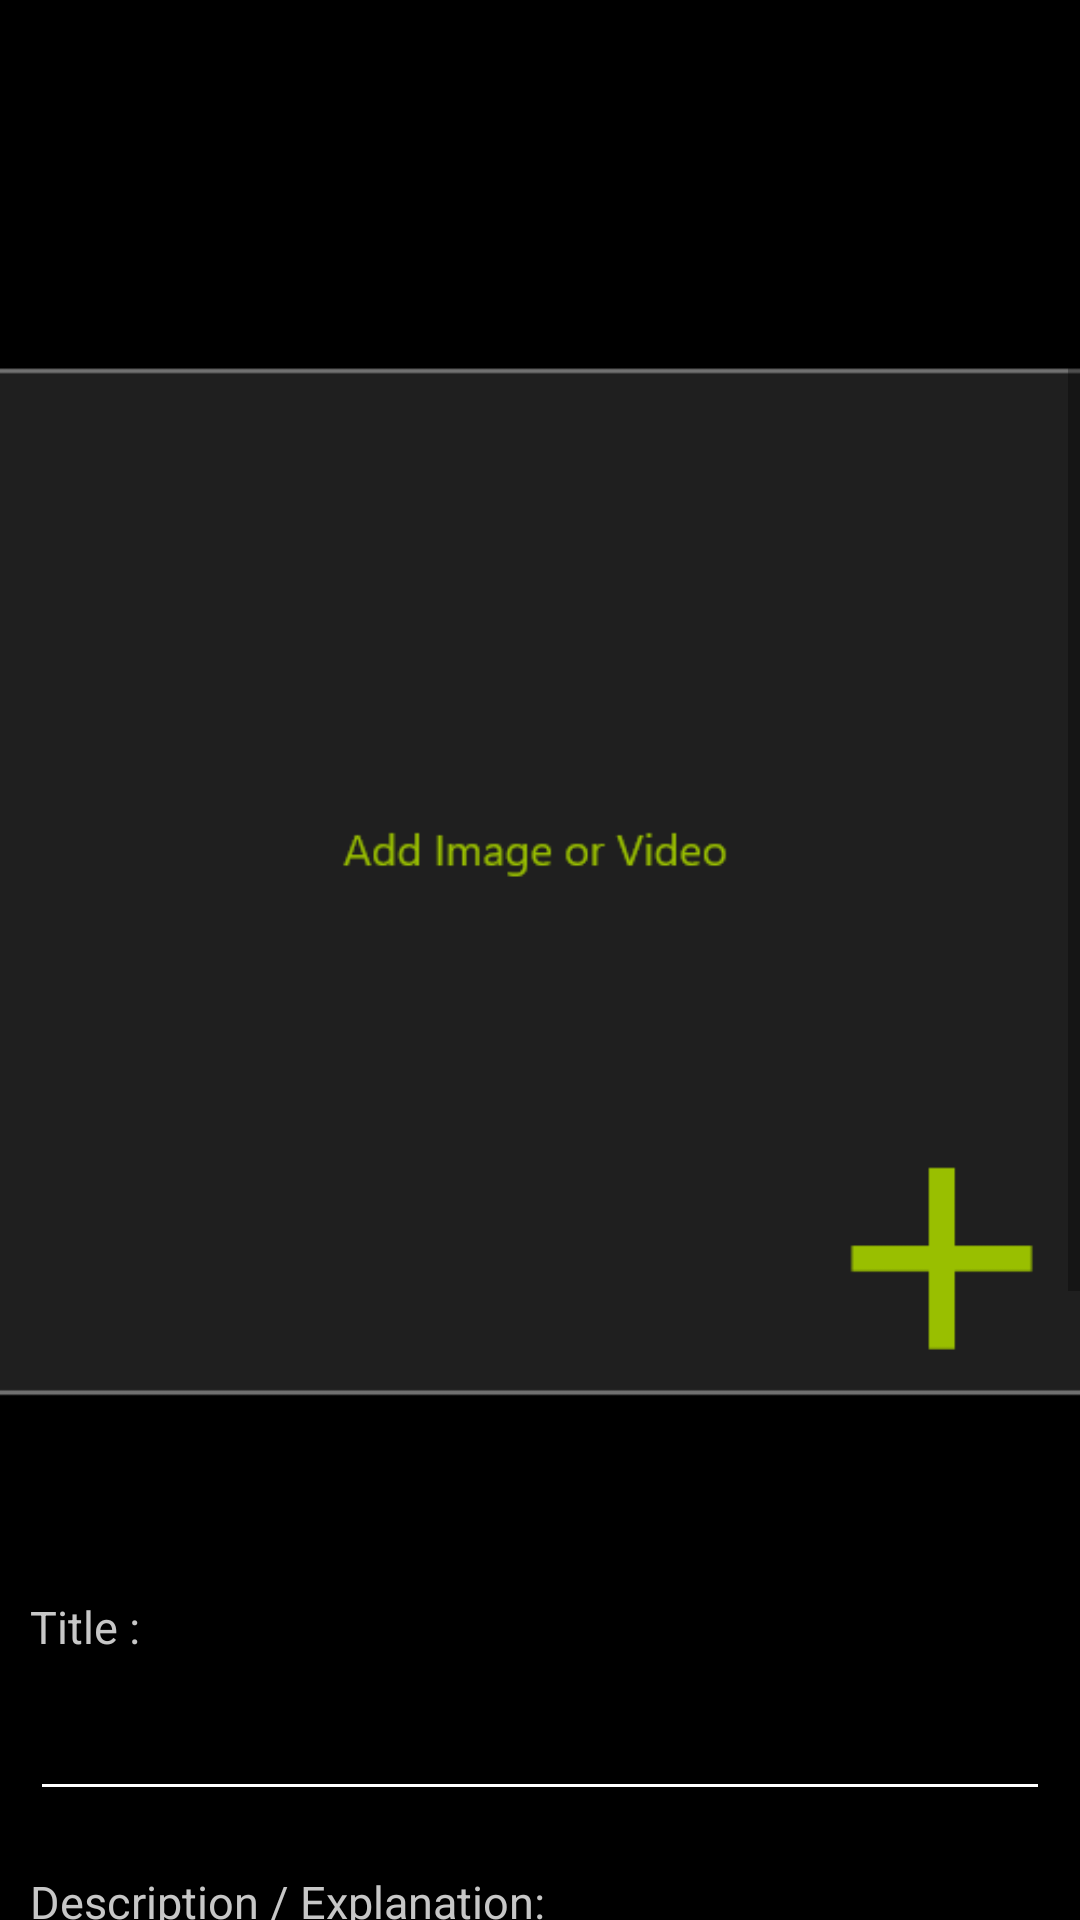

Layout XML and referenced resources for this Android screen:
<!-- AndroidManifest.xml: application theme Theme.DIYWORMHOLE -->
<!-- res/layout/activity_post.xml -->
<?xml version="1.0" encoding="utf-8"?>
<LinearLayout xmlns:android="http://schemas.android.com/apk/res/android"
    xmlns:app="http://schemas.android.com/apk/res-auto"
    xmlns:tools="http://schemas.android.com/tools"
    android:layout_width="match_parent"
    android:layout_height="match_parent"
    android:background="@color/black"
    android:orientation="vertical"
    tools:context=".PostActivity">

    <include
        layout="@layout/app_bar_layout"
        android:id="@+id/update_page_post_toolbar"
        />







    <ScrollView
        android:layout_width="match_parent"
        android:layout_height="wrap_content">




        <LinearLayout
            android:layout_width="match_parent"
            android:layout_height="wrap_content"
            android:orientation="vertical"
            android:layout_marginTop="8dp">





            <ImageView
                android:id="@+id/new_post_image"
                android:layout_width="match_parent"
                android:layout_height="454dp"
                app:srcCompat="@drawable/postaddimagebg" />

            <TextView
                android:id="@+id/textView4"
                android:layout_width="match_parent"
                android:layout_height="wrap_content"
                android:layout_marginLeft="10dp"
                android:paddingTop="10dp"
                android:text="Title :"
                android:textColor="#c7c7c7"
                android:textSize="15dp" />

            <EditText
                android:id="@+id/post_title_edittext"
                android:layout_width="match_parent"
                android:layout_height="wrap_content"
                android:layout_marginLeft="10dp"
                android:layout_marginRight="10dp"
                android:textColor="@color/white"
                android:paddingTop="20dp"
                android:ems="10"
                android:inputType="textPersonName"
                android:backgroundTint="@color/white" />

            <TextView
                android:id="@+id/textView16"
                android:layout_width="match_parent"
                android:layout_height="wrap_content"
                android:text="Description / Explanation:"
                android:layout_marginTop="20dp"
                android:layout_marginLeft="10dp"
                android:textSize="15dp"
                android:textColor="#c7c7c7"/>

            <EditText
                android:id="@+id/description_edittext_multiline"
                android:layout_width="match_parent"
                android:layout_height="wrap_content"
                android:ems="10"
                android:backgroundTint="@color/white"
                android:layout_marginLeft="10dp"
                android:layout_marginRight="10dp"
                android:gravity="start|top"
                android:inputType="textMultiLine"
                android:layout_marginTop="20dp"/>

            <Switch
                android:id="@+id/price_switch"
                android:layout_width="200dp"
                android:layout_height="wrap_content"
                android:text="Price "
                android:layout_marginTop="20dp"
                android:textColor="#c7c7c7"
                android:textSize="15dp"
                android:layout_marginLeft="10dp"
                android:backgroundTint="@color/purple_500"/>

            <EditText
                android:id="@+id/idea_price_editext"
                android:layout_width="300dp"
                android:layout_height="wrap_content"
                android:layout_marginTop="10dp"
                android:ems="10"
                android:layout_marginLeft="10dp"
                android:hint="Idea /Schema price in rupees"
                android:textColor="@color/white"
                android:backgroundTint="@color/purple_500"
                android:inputType="number" />

            <EditText
                android:id="@+id/product_price_edittext"
                android:layout_width="300dp"
                android:layout_height="wrap_content"
                android:hint="Product price"
                android:layout_marginLeft="10dp"
                android:layout_marginTop="5dp"
                android:textColor="@color/white"
                android:ems="10"
                android:inputType="number"
                android:backgroundTint="@color/purple_500"/>


            <Button
                android:id="@+id/post_btn"
                android:layout_width="100dp"
                android:layout_height="wrap_content"
                android:layout_marginTop="20dp"
                android:textColor="@color/black"
                android:background="@color/purple_500"
                android:layout_gravity="center"
                android:layout_marginBottom="50dp"
                android:text="Post"
                />


        </LinearLayout>


    </ScrollView>




</LinearLayout>
<!-- res/layout/app_bar_layout.xml (included above) -->
<?xml version="1.0" encoding="utf-8"?>
<androidx.appcompat.widget.Toolbar xmlns:android="http://schemas.android.com/apk/res/android"
    android:layout_width="match_parent"
    android:layout_height="60dp"
    android:id="@+id/main_app_bar"
    android:background="@color/black"
    >




</androidx.appcompat.widget.Toolbar>
<!-- resources referenced by this layout -->
<resources>
  <color name="black">#FF000000</color>
  <color name="purple_500">#99BF00</color>
  <color name="white">#FFFFFFFF</color>
  <!-- drawable postaddimagebg: png bitmap (drawable, 8469 bytes) -->
  <style name="Theme.DIYWORMHOLE" parent="Theme.MaterialComponents.DayNight.NoActionBar">
          
          <item name="colorPrimary">@color/purple_500</item>
          <item name="colorPrimaryVariant">@color/purple_700</item>
          <item name="colorOnPrimary">@color/white</item>
          
          <item name="colorSecondary">@color/teal_200</item>
          <item name="colorSecondaryVariant">@color/teal_700</item>
          <item name="colorOnSecondary">@color/black</item>
          
          <item name="android:statusBarColor" tools:targetApi="l">?attr/colorPrimaryVariant</item>
          
      </style>
  <color name="purple_700">#FF3700B3</color>
  <color name="teal_200">#FF03DAC5</color>
  <color name="teal_700">#FF018786</color>
</resources>
